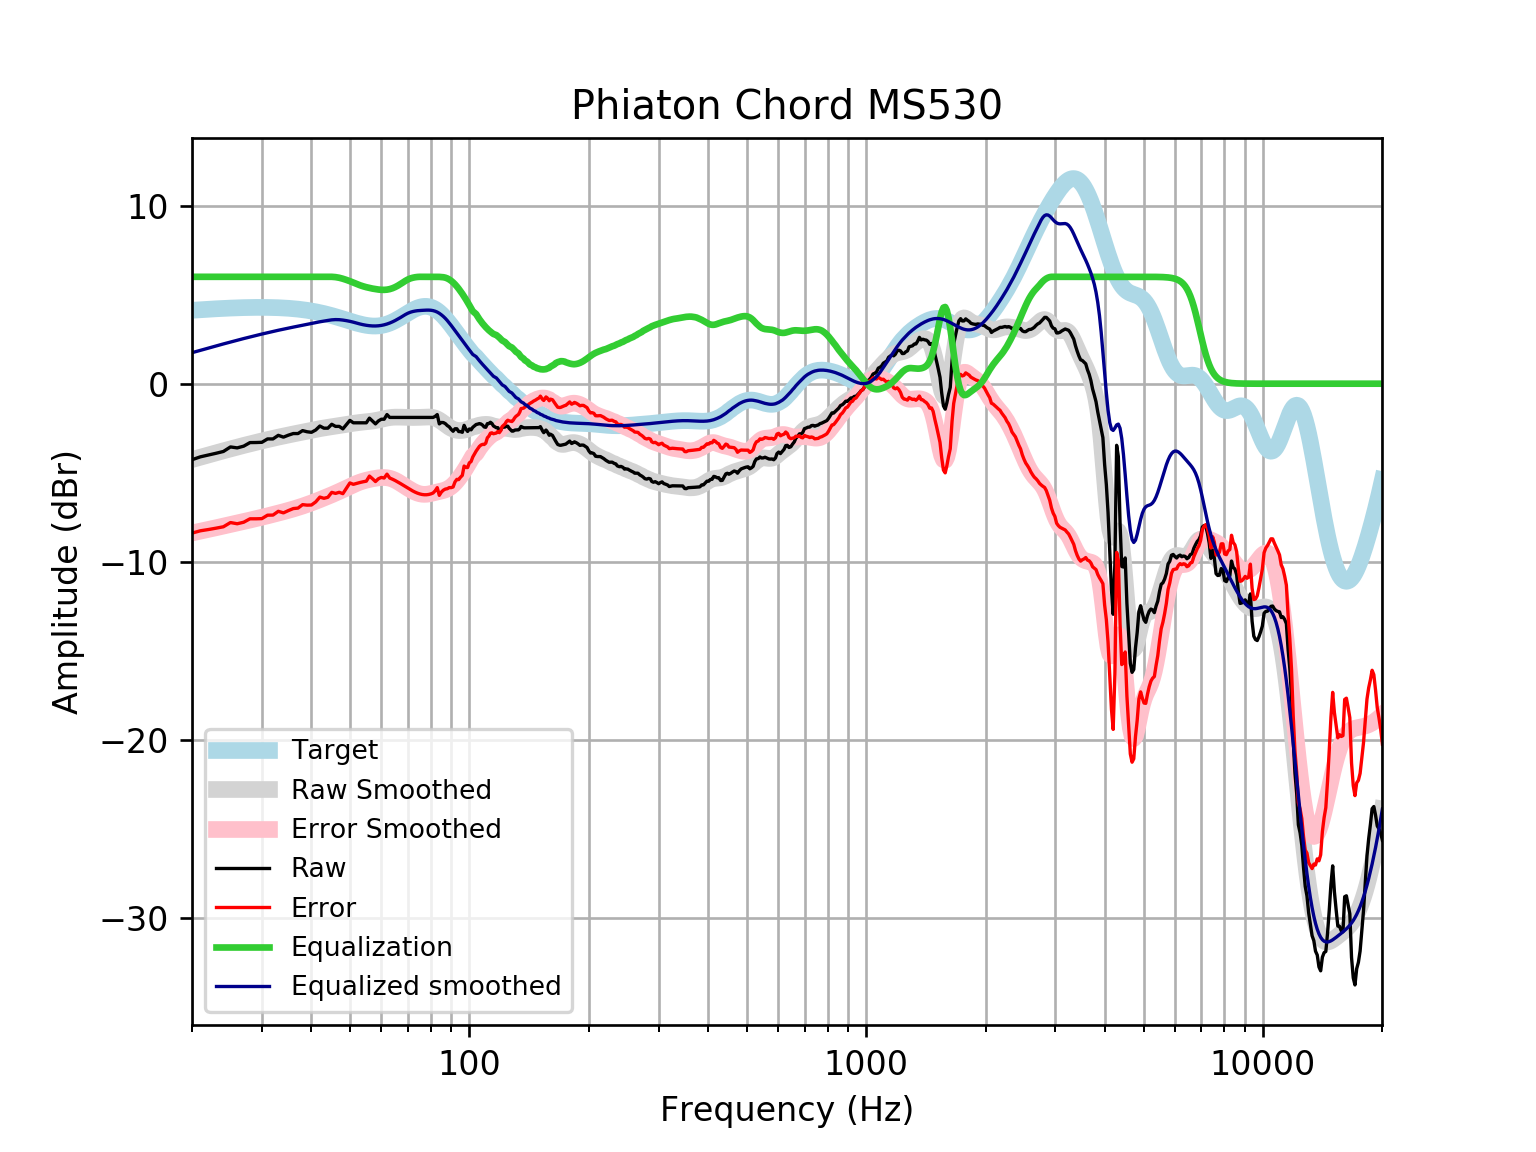

Values plotted in this chart, from the file beside it:
frequency, raw, error, smoothed, error_smoothed, equalization, equalized_raw, equalized_smoothed, target
20, -4.267, -8.388, -4.259, -8.38, 6, 1.733, 1.741, 4.121
21, -4.105, -8.257, -4.127, -8.279, 6.0, 1.895, 1.873, 4.152
22, -4.006, -8.186, -4.001, -8.181, 6.0, 1.994, 1.999, 4.18
23, -3.905, -8.11, -3.881, -8.086, 6, 2.095, 2.119, 4.205
24, -3.805, -8.031, -3.768, -7.994, 6, 2.195, 2.232, 4.227
25, -3.55, -7.795, -3.661, -7.906, 6, 2.45, 2.339, 4.245
26, -3.603, -7.863, -3.56, -7.82, 6.0, 2.397, 2.44, 4.259
27, -3.506, -7.776, -3.466, -7.737, 6.0, 2.494, 2.534, 4.271
28, -3.306, -7.584, -3.377, -7.655, 6.0, 2.694, 2.623, 4.278
29, -3.302, -7.584, -3.293, -7.576, 6.0, 2.698, 2.707, 4.283
30, -3.291, -7.574, -3.213, -7.497, 6.0, 2.709, 2.787, 4.284
31, -3.1, -7.382, -3.138, -7.419, 6, 2.9, 2.862, 4.281
32, -3.1, -7.375, -3.067, -7.342, 6.0, 2.9, 2.933, 4.275
33, -2.899, -7.164, -3.001, -7.266, 6.0, 3.101, 2.999, 4.265
34, -3, -7.251, -2.938, -7.189, 6, 3, 3.062, 4.251
35, -2.889, -7.122, -2.879, -7.112, 6, 3.111, 3.121, 4.233
36, -2.799, -7.01, -2.823, -7.034, 6, 3.201, 3.177, 4.211
37, -2.799, -6.984, -2.769, -6.954, 6.0, 3.201, 3.231, 4.185
38, -2.635, -6.789, -2.716, -6.87, 6, 3.365, 3.284, 4.155
39, -2.698, -6.818, -2.665, -6.784, 6.0, 3.302, 3.335, 4.12
40, -2.73, -6.81, -2.615, -6.694, 6, 3.27, 3.385, 4.08
41, -2.6, -6.637, -2.568, -6.603, 6, 3.4, 3.432, 4.037
42, -2.376, -6.365, -2.524, -6.512, 6, 3.624, 3.476, 3.989
43, -2.497, -6.434, -2.485, -6.42, 6, 3.503, 3.515, 3.937
44, -2.497, -6.379, -2.449, -6.329, 6, 3.503, 3.551, 3.881
45, -2.278, -6.101, -2.416, -6.237, 6, 3.722, 3.584, 3.823
46, -2.396, -6.159, -2.384, -6.145, 5.983, 3.586, 3.598, 3.762
47, -2.396, -6.096, -2.353, -6.05, 5.946, 3.549, 3.593, 3.7
48, -2.537, -6.174, -2.32, -5.955, 5.891, 3.354, 3.571, 3.636
49, -2.296, -5.869, -2.287, -5.859, 5.826, 3.53, 3.539, 3.574
50, -2.059, -5.571, -2.254, -5.766, 5.754, 3.696, 3.5, 3.512
51, -2.195, -5.649, -2.224, -5.677, 5.677, 3.482, 3.454, 3.454
52, -2.195, -5.595, -2.197, -5.597, 5.597, 3.402, 3.4, 3.4
53, -2.195, -5.547, -2.175, -5.527, 5.527, 3.332, 3.352, 3.351
54, -2.195, -5.505, -2.156, -5.467, 5.467, 3.272, 3.311, 3.31
55, -2.195, -5.472, -2.139, -5.417, 5.417, 3.222, 3.279, 3.276
56, -1.934, -5.186, -2.12, -5.375, 5.375, 3.441, 3.255, 3.253
57, -2.095, -5.334, -2.097, -5.339, 5.339, 3.244, 3.242, 3.239
58, -2.256, -5.492, -2.068, -5.309, 5.309, 3.053, 3.24, 3.237
59, -2.09, -5.336, -2.035, -5.285, 5.285, 3.195, 3.25, 3.246
60, -1.994, -5.262, -1.998, -5.27, 5.27, 3.276, 3.272, 3.268
61, -1.994, -5.295, -1.962, -5.267, 5.267, 3.273, 3.305, 3.301
62, -1.733, -5.079, -1.929, -5.28, 5.28, 3.547, 3.35, 3.346
63, -1.894, -5.296, -1.904, -5.31, 5.31, 3.416, 3.406, 3.402
64, -1.894, -5.361, -1.887, -5.358, 5.358, 3.464, 3.471, 3.468
65, -1.894, -5.435, -1.878, -5.422, 5.422, 3.529, 3.545, 3.542
66, -1.894, -5.516, -1.876, -5.501, 5.501, 3.607, 3.625, 3.622
67, -1.894, -5.601, -1.879, -5.588, 5.588, 3.695, 3.709, 3.707
68, -1.894, -5.689, -1.884, -5.68, 5.68, 3.787, 3.796, 3.796
69, -1.894, -5.777, -1.889, -5.773, 5.773, 3.88, 3.884, 3.884
70, -1.894, -5.864, -1.894, -5.863, 5.85, 3.956, 3.956, 3.97
71, -1.894, -5.946, -1.897, -5.948, 5.908, 4.014, 4.011, 4.053
72, -1.894, -6.022, -1.898, -6.024, 5.948, 4.055, 4.05, 4.128
73, -1.894, -6.089, -1.897, -6.089, 5.975, 4.082, 4.078, 4.195
74, -1.894, -6.145, -1.894, -6.142, 5.992, 4.099, 4.098, 4.251
75, -1.894, -6.189, -1.89, -6.181, 6, 4.106, 4.11, 4.295
76, -1.894, -6.219, -1.883, -6.204, 6.0, 4.106, 4.117, 4.325
77, -1.894, -6.234, -1.876, -6.212, 6, 4.106, 4.124, 4.341
78, -1.894, -6.234, -1.87, -6.206, 6, 4.106, 4.13, 4.34
79, -1.894, -6.218, -1.87, -6.19, 6.0, 4.106, 4.13, 4.324
... 553 more rows
